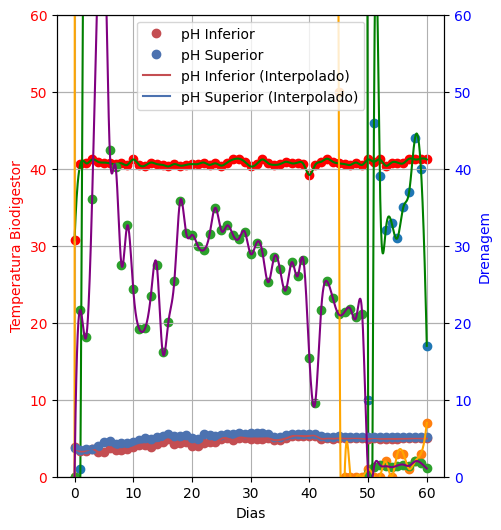
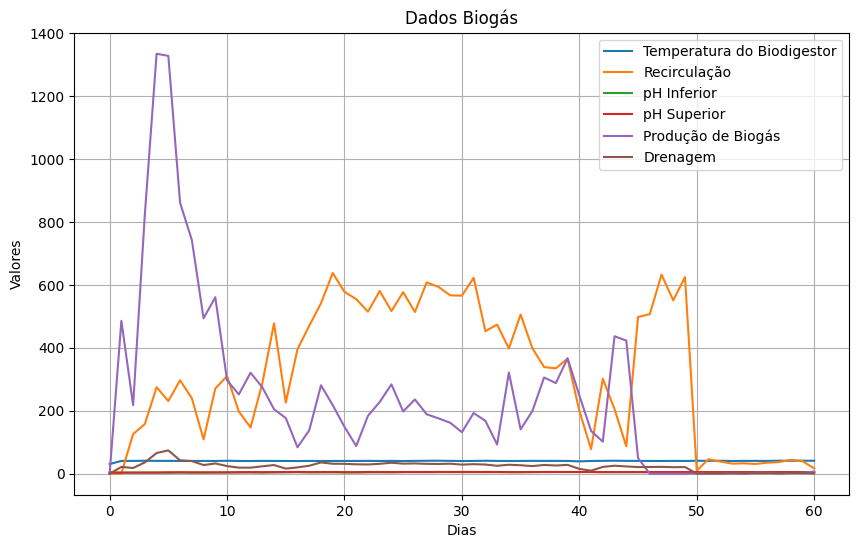
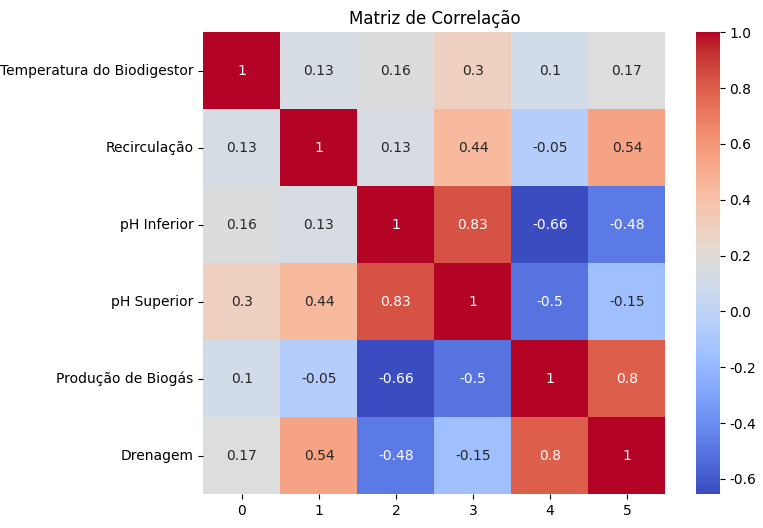
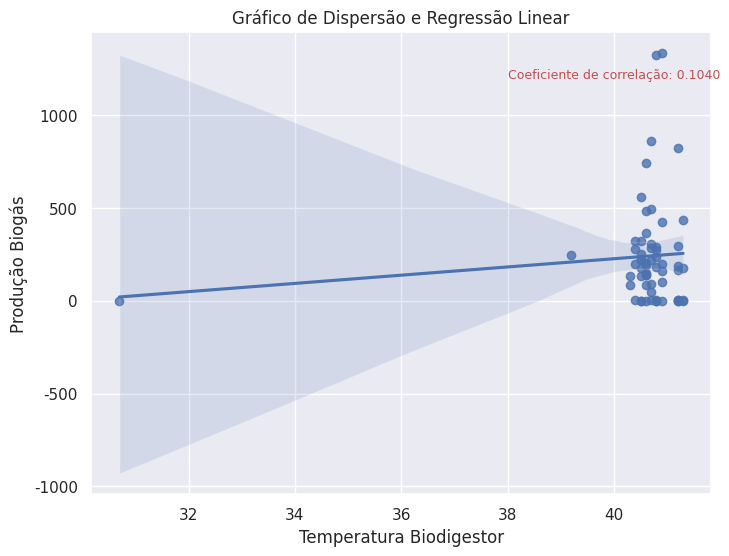
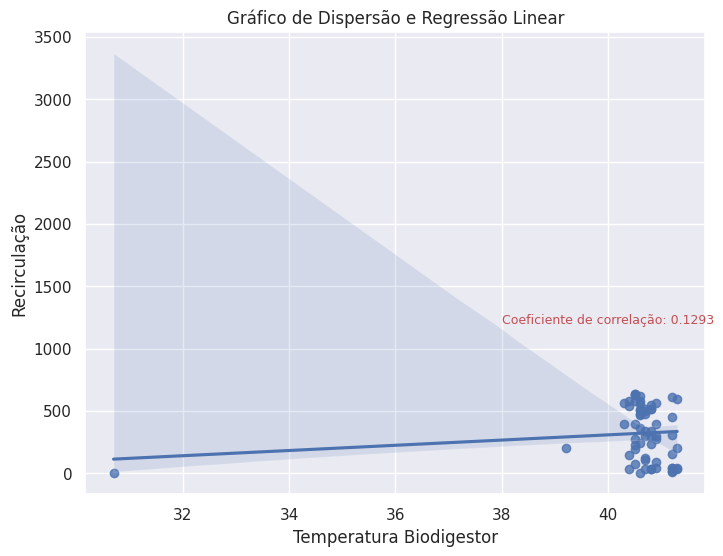
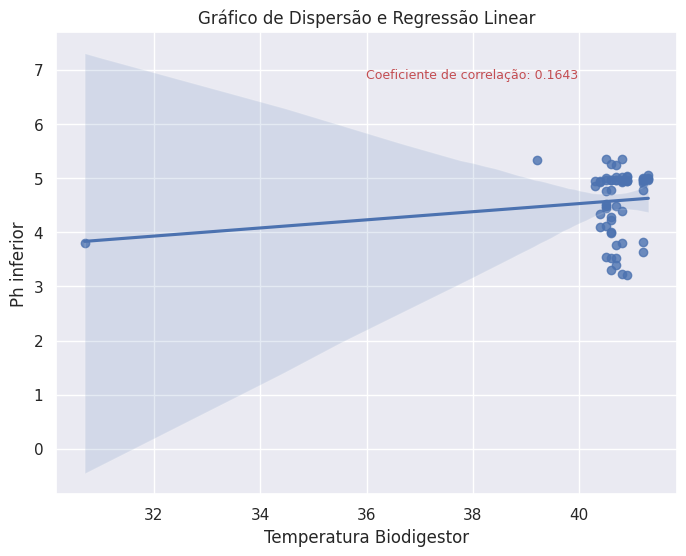
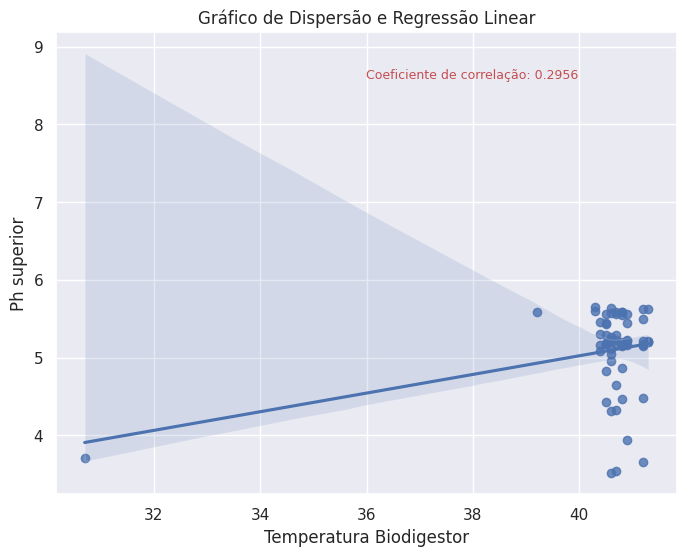
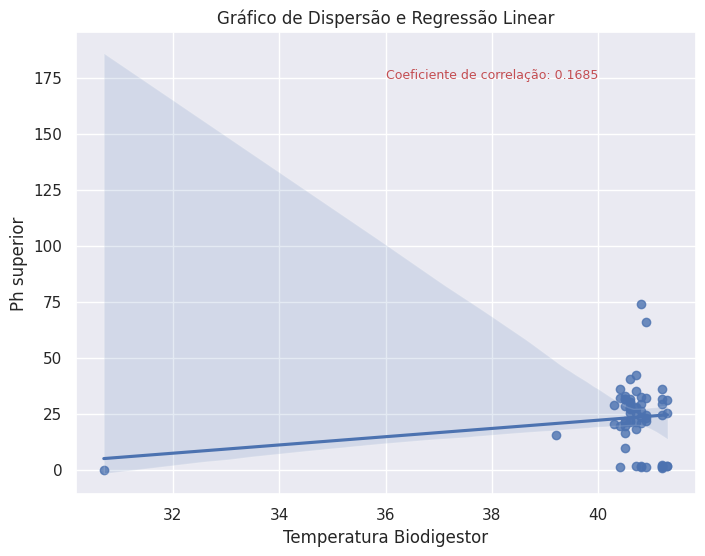

Here is the Python script that generated these plots, in order:
import numpy as np
from scipy.interpolate import interp1d, lagrange
import matplotlib.pyplot as plt
import seaborn as sns
import scipy.stats as stats

#1
dias = np.array([0,1,2,3,4,5,6,7,8,9,10,11,12,13,14,15,16,17,18,19,20,21,22,
                 23,24,25,26,27,28,29,30,31,32,33,34,35,36,37,38,39,40,41,42,
                 43,44,45,46,47,48,49,50,51,52,53,54,55,56,57,58,59,60], dtype = float)

temperatura_biodig = np.array([30.7, 40.6, 40.7, 41.2, 40.9, 40.8, 40.7, 40.6,
                               40.7, 40.5, 41.2, 40.5, 40.4, 40.8, 40.6, 40.5,
                               40.3, 40.6, 40.4, 40.5, 40.6, 40.6, 40.8, 40.5, 
                               40.7, 40.4, 40.8, 41.2, 41.3, 40.9, 40.3, 40.6, 
                               41.2, 40.7, 40.5, 40.6, 40.9, 40.7, 40.8, 40.6, 
                               39.2, 40.5, 40.9, 41.3, 40.9, 40.7, 40.6, 40.5, 
                               40.8, 40.5, 41.2, 40.9, 41.2, 40.4, 40.8, 40.8, 
                               40.7, 41.3, 41.2, 41.3, 41.2], dtype = float)

spline = interp1d(dias, temperatura_biodig, kind='cubic')

dias_novo = np.linspace(0, 60, 1000)
temperatura_biodig_novo = spline(dias_novo)

fig = plt.figure(figsize=(5, 6))  # Define o tamanho da figura

ax1 = fig.add_subplot(1, 1, 1)
ax1.scatter(dias, temperatura_biodig, c='red')
ax1.plot(dias_novo, temperatura_biodig_novo, c='green')
ax1.set_xlabel('Dias')
ax1.set_ylabel('Temperatura Biodigestor', color='red')
ax1.tick_params(axis='y', labelcolor='red')

# Criando um segundo eixo y
ax2 = ax1.twinx()
ax2.set_ylabel('Outro Eixo Y', color='blue')
ax2.plot([], [])  # Para criar uma linha vazia apenas para incluir no gráfico
ax2.tick_params(axis='y', labelcolor='blue')

# Define os limites do eixo y
ax1.set_ylim(0, 60)
ax2.set_ylim(0, 60)
ax1.grid(axis='both')

plt.grid(True)
plt.show()

#2
recirculacao = np.array([
    0, 1, 126, 158, 275, 231, 297, 240, 109, 271, 310, 198, 147, 287, 478,
    226, 396, 470, 542, 638, 578, 555, 515, 581, 517, 577, 514, 608, 594,
    567, 566, 623, 453, 474, 398, 506, 399, 339, 335, 366, 200, 78, 302, 205,
    87, 498, 507, 633, 551, 625, 10, 46, 39, 32, 33, 31, 35, 37, 44, 40, 17], dtype = float)

spline_2 = interp1d(dias,recirculacao, kind='cubic')

dias_novo_2 = np.linspace(0,60,1000)
recirculacao_novo = spline_2(dias_novo_2)

plt.scatter(dias,recirculacao)
plt.plot(dias_novo_2, recirculacao_novo, c = 'green' )
plt.xlabel('Dias')
plt.ylabel('Recirculação')
plt.grid()
plt.show()

#3
ph_inferior = np.array([3.80, 3.30, 3.40, 3.63, 3.21, 3.23, 3.77, 3.52, 3.52, 3.54, 3.82, 4.12, 4.10, 3.80,
                        4.29, 4.45, 4.85, 4.22, 4.33, 4.49, 4.01, 3.98, 4.40, 4.52, 4.48, 4.92, 4.97, 4.78,
                        5.06, 5.02, 4.95, 4.96, 4.96, 4.97, 4.76, 4.79, 4.97, 5.25, 5.35, 5.27, 5.33, 5.35,
                        4.95, 5.00, 4.95, 5.02, 4.97, 5.01, 5.03, 4.97, 4.91, 5.04, 4.94, 4.95, 4.92, 4.94,
                        4.97, 4.97, 5.01, 4.99, 4.98], dtype = float)

ph_superior = np.array([3.70, 3.51, 3.54, 3.65, 3.94, 4.47, 4.64, 4.31, 4.33, 4.43, 4.48, 4.83, 5.08, 4.87,
                        5.11, 5.29, 5.60, 5.27, 5.30, 5.43, 5.04, 4.95, 5.58, 5.44, 5.29, 5.46, 5.55, 5.49,
                        5.63, 5.56, 5.65, 5.64, 5.62, 5.58, 5.18, 5.22, 5.45, 5.56, 5.58, 5.57, 5.58, 5.56,
                        5.23, 5.21, 5.21, 5.23, 5.21, 5.19, 5.20, 5.17, 5.16, 5.16, 5.15, 5.16, 5.15, 5.16,
                        5.18, 5.20, 5.18, 5.20, 5.21], dtype = float)

f_inferior = interp1d(dias, ph_inferior, kind='cubic')
f_superior = interp1d(dias, ph_superior, kind='cubic')


dias_interp = np.linspace(0, 60, 1000)  
ph_inferior_interp = f_inferior(dias_interp)
ph_superior_interp = f_superior(dias_interp)

# Plot dos dados originais e das curvas interpoladas
plt.plot(dias, ph_inferior, 'ro', label='pH Inferior')
plt.plot(dias, ph_superior, 'bo', label='pH Superior')
plt.plot(dias_interp, ph_inferior_interp, 'r-', label='pH Inferior (Interpolado)')
plt.plot(dias_interp, ph_superior_interp, 'b-', label='pH Superior (Interpolado)')
plt.xlabel('Dias')
plt.ylabel('pH')
plt.legend()
plt.grid(True)
plt.show()

#4
producao_biogas = np.array([0, 486, 218, 825, 1335, 1328, 861, 743, 494, 561, 297, 
                            252, 321, 275, 205, 177, 84, 138, 281, 218, 149, 88, 
                            184, 228, 284, 198, 236, 189, 176, 162, 132, 193, 168, 
                            93, 322, 141, 199, 306, 288, 367, 249, 136, 102, 437, 
                            423, 50, 0, 0, 0, 0, 1, 0, 0, 2, 0, 3, 3, 1, 2, 3, 7], dtype = float)

spline_3 = interp1d(dias, producao_biogas, kind='cubic')

dias_novo_3 = np.linspace(0,60,1000)
producao_biogas_novo = spline_3(dias_novo_3)

plt.scatter(dias,producao_biogas)
plt.plot(dias_novo_3,producao_biogas_novo, c = 'orange' )
plt.xlabel('Dias')
plt.ylabel('Produção Biogás')
plt.grid()
plt.show()

#5
drenagem = np.array([0.000, 21.628, 18.169, 36.029, 65.759, 74.179, 42.418, 40.287, 27.513, 32.649, 
                     24.361, 19.244, 19.259, 23.515, 27.540, 16.250, 20.154, 25.386, 35.861, 31.684, 
                     31.404, 29.977, 29.432, 31.458, 34.927, 31.981, 32.632, 31.399, 30.924, 31.811, 
                     28.943, 30.353, 29.178, 25.256, 28.496, 26.921, 24.243, 27.862, 26.049, 28.102, 
                     15.465, 9.618, 21.604, 25.375, 23.182, 21.077, 21.400, 21.785, 20.764, 21.077, 
                     0.495, 1.246, 1.544, 1.365, 1.245, 1.456, 1.575, 1.424, 1.988, 1.782, 1.068], dtype = float)

spline_4 = interp1d(dias,drenagem, kind='cubic')

dias_novo_4 = np.linspace(0,60,1000)
drenagem_novo = spline_4(dias_novo_4)

plt.scatter(dias,drenagem)
plt.plot(dias_novo_4,drenagem_novo, c = 'purple' )
plt.xlabel('Dias')
plt.ylabel('Drenagem')
plt.grid()
plt.show()

#6




'''Comparação dos Dados'''

plt.figure(figsize=(10, 6))
plt.plot(dias, temperatura_biodig, label='Temperatura do Biodigestor')
plt.plot(dias, recirculacao, label='Recirculação')
plt.plot(dias, ph_inferior, label='pH Inferior')
plt.plot(dias, ph_superior, label='pH Superior')
plt.plot(dias, producao_biogas, label='Produção de Biogás')
plt.plot(dias, drenagem, label='Drenagem')

# Adicionar legendas e título
plt.xlabel('Dias')
plt.ylabel('Valores')
plt.title('Dados Biogás')

# Mostrar a legenda
plt.legend()
plt.grid()

# Exibir o gráfico
plt.show()


'''Correlação'''
correlation = np.corrcoef(temperatura_biodig, recirculacao)[0, 1]
print(f"Coeficiente de correlação: {correlation}")

# Definir os nomes das variáveis
nomes_variaveis = ['Temperatura do Biodigestor', 'Recirculação', 'pH Inferior', 'pH Superior', 'Produção de Biogás','Drenagem']

# Criar matriz de correlação
data = np.array([temperatura_biodig, recirculacao, ph_inferior, ph_superior, producao_biogas,drenagem])
correlation_matrix = np.corrcoef(data)

# Criar gráfico de matriz de correlação com mapa de calor
plt.figure(figsize=(8, 6))
sns.heatmap(correlation_matrix, annot=True, cmap='coolwarm', square=True,
            yticklabels=nomes_variaveis)

# Adicionar título
plt.title('Matriz de Correlação')

# Exibir o gráfico
plt.show()

correlation1, p_value_1 = stats.pearsonr(temperatura_biodig, producao_biogas)
print("Coeficiente de correlação:", correlation1)
print("Valor-p:", p_value_1)

# Cria o gráfico de dispersão
sns.set(style="darkgrid")
plt.figure(figsize=(8, 6))
sns.regplot(x=temperatura_biodig, y=producao_biogas, color='b')
plt.xlabel('Temperatura Biodigestor')
plt.ylabel('Produção Biogás')
plt.title('Gráfico de Dispersão e Regressão Linear')
plt.text(38, 1200, f"Coeficiente de correlação: {correlation1:.4f}", fontsize=9, color='r')
plt.show()

##
correlation2, p_value_2 = stats.pearsonr(temperatura_biodig, recirculacao)
print("Coeficiente de correlação:", correlation2)
print("Recirculação", p_value_2)

# Cria o gráfico de dispersão
sns.set(style="darkgrid")
plt.figure(figsize=(8, 6))
sns.regplot(x=temperatura_biodig, y=recirculacao, color='b')
plt.xlabel('Temperatura Biodigestor')
plt.ylabel('Recirculação')
plt.title('Gráfico de Dispersão e Regressão Linear')
plt.text(38, 1200, f"Coeficiente de correlação: {correlation2:.4f}", fontsize=9, color='r')
plt.show()


##
correlation3, p_value_3 = stats.pearsonr(temperatura_biodig, ph_inferior)
print("Coeficiente de correlação:", correlation3)
print("Ph inferior", p_value_3)

# Cria o gráfico de dispersão
sns.set(style="darkgrid")
plt.figure(figsize=(8, 6))
sns.regplot(x=temperatura_biodig, y=ph_inferior, color='b')
plt.xlabel('Temperatura Biodigestor')
plt.ylabel('Ph inferior')
plt.title('Gráfico de Dispersão e Regressão Linear')
plt.text(0.5, 0.9, f"Coeficiente de correlação: {correlation3:.4f}", fontsize=9, color='r', transform=plt.gca().transAxes)
plt.show()

##
correlation4, p_value_4 = stats.pearsonr(temperatura_biodig, ph_superior)
print("Coeficiente de correlação:", correlation4)
print("Ph superior", p_value_4)

# Cria o gráfico de dispersão
sns.set(style="darkgrid")
plt.figure(figsize=(8, 6))
sns.regplot(x=temperatura_biodig, y=ph_superior, color='b')
plt.xlabel('Temperatura Biodigestor')
plt.ylabel('Ph superior')
plt.title('Gráfico de Dispersão e Regressão Linear')
plt.text(0.5, 0.9, f"Coeficiente de correlação: {correlation4:.4f}", fontsize=9, color='r', transform=plt.gca().transAxes)
plt.show()

correlation5, p_value_5 = stats.pearsonr(temperatura_biodig, drenagem)
print("Coeficiente de correlação:", correlation5)
print("Ph superior", p_value_5)

# Cria o gráfico de dispersão
sns.set(style="darkgrid")
plt.figure(figsize=(8, 6))
sns.regplot(x=temperatura_biodig, y=drenagem, color='b')
plt.xlabel('Temperatura Biodigestor')
plt.ylabel('Ph superior')
plt.title('Gráfico de Dispersão e Regressão Linear')
plt.text(0.5, 0.9, f"Coeficiente de correlação: {correlation5:.4f}", fontsize=9, color='r', transform=plt.gca().transAxes)
plt.show()